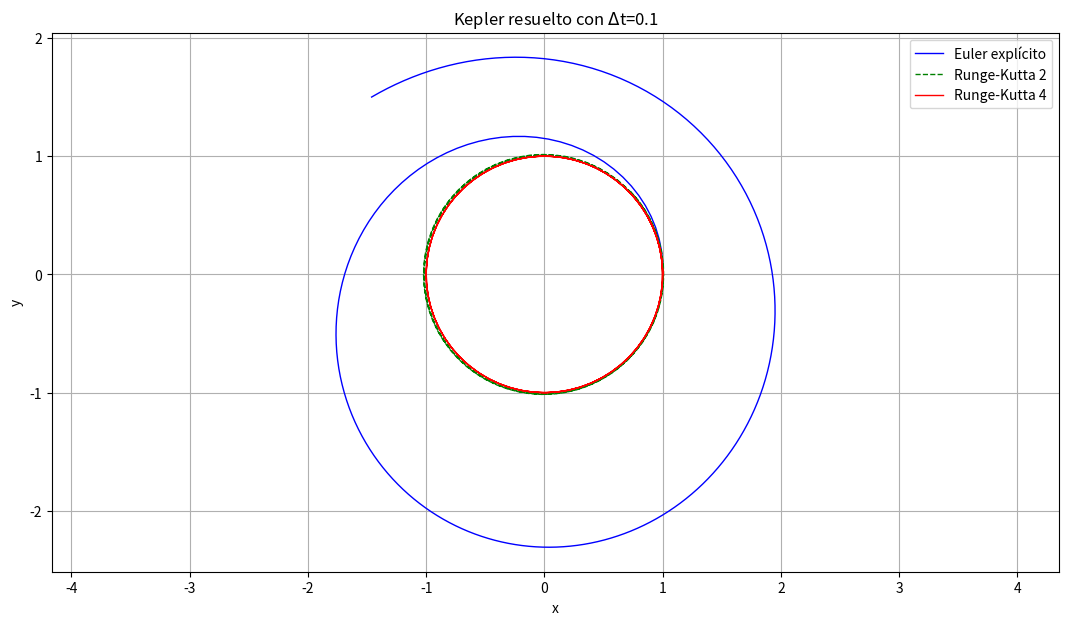

This chart was generated by the following Python code:
from numpy import array, zeros, linspace, concatenate
from numpy.linalg import norm
import matplotlib.pyplot as plt

###########################################################
#                       PROBLEMAS                         #
###########################################################

# Problema de Kepler
def Kepler(U, t): # U = vector de 4 componentes

    r = U[0:2]
    rdot = U[2:4]
    F = concatenate( (rdot,-r/norm(r)**3), axis=0 )

    return F

# Problema de Oscilador armónico
def Oscilador(U, t): # U = vector de 2 componentes

    x = U[0]
    xdot = U[1]
    F = array( [xdot, -x] )

    return F

###########################################################
#                   ESQUEMAS NUMÉRICOS                    #
###########################################################

# Esquema EULER explícito
def Euler(F, U, dt, t):

    return U + dt * F(U,t)


# Runge-Kutta de 2 etapas
def RK2(F, U, dt, t):

    k1 = F( U         , t      )
    k2 = F( U + k1*dt , t + dt )

    return U  + (dt/2)*(k1 + k2)


# Runge-Kutta de 4 etapas
def RK4(F, U, dt, t):

    k1 = F(U,t)
    k2 = F( U + k1 * dt/2, t + dt/2)
    k3 = F( U + k2 * dt/2, t + dt/2)
    k4 = F( U + k3 * dt  , t + dt  )
    
    return U + dt/6 * ( k1 + 2*k2 + 2*k3 + k4)

###########################################################
#                   PROBLEMA DE CAUCHY                    #
###########################################################
#
# Obtener la solución de un problema dU/dt = F (ccii), dada una CI
# y un esquema temporal
#
# Inputs : 
#          -> Esquema temporal
#          -> Funcion F(U,t)
#          -> Condición inicial
#          -> Partición temporal
#
# Output :  
#          -> Solución para todo "t" y toda componente
#
def Cauchy(Esquema, F, U0, t):
    
    N = len(t)-1
    U = zeros((N+1, len(U0)))

    U[0,:] = U0
    for n in range(0,N):
        U[n+1,:] = Esquema( F, U[n,:], t[n+1]-t[n], t[n] )

    return U 



###########################################################
#                          DATOS                          #
###########################################################
# Selecciona el problema que quieres resolver (de los implementados en las funciones)
problema = Kepler

# Condiciones iniciales
x0_kep  = 1
y0_kep  = 0
vx0_kep = 0
vy0_kep = 1

# Condiciones iniciales OSCILADOR
x0_osc  = 1
vx0_osc = 0

# Instantes inicial y final
t0 = 0
tf = 20

# Número de intervalos (=nº de instantes de tiempo - 1)
N = 200




###########################################################
#                         CÓDIGO                          #
###########################################################



# Inicializamos vector de instantes temporales y lo creamos
t = zeros(N+1)
t = linspace(t0,tf,N+1)
dt = (tf-t0)/N



# Creamos vector de condiciones iniciales
if problema == Kepler: 
    U0 = array( [x0_kep,y0_kep,vx0_kep,vy0_kep] )
elif problema == Oscilador:
    U0 = array( [x0_osc, vx0_osc] )
else:
    print("\n¡¡ AÑADE VECTOR DE CONDICIONES INCIALES !! \n")



# # Obtención de las soluciones "a cascoporro" (HITO 1)

# # Inicializamos matrices de soluciones
# U_euler = zeros([N+1,len(U0)])
# U_rk2   = zeros([N+1,len(U0)])
# U_rk4   = zeros([N+1,len(U0)])
# U_ab2   = zeros([N+1,len(U0)])

# # Inicializamos lado derecho de EDO para Euler y AB2
# F_euler = zeros([N+1,len(U0)])
# F_ab2   = zeros([N+1,len(U0)])

# k1_rk2 = zeros([N+1,len(U0)])
# k2_rk2 = zeros([N+1,len(U0)])

# k1_rk4 = zeros([N+1,len(U0)])
# k2_rk4 = zeros([N+1,len(U0)])
# k3_rk4 = zeros([N+1,len(U0)])
# k4_rk4 = zeros([N+1,len(U0)])




# # Calculamos la solución para esquema EULER EXPLÍCITO
# U_euler[0,:] = U0
# for n in range(0,N):

    # F_euler[n,0] = U_euler[n,2]
    # F_euler[n,1] = U_euler[n,3]
    # F_euler[n,2] = - U_euler[n,0]/(U_euler[n,0]**2 + U_euler[n,1]**2)**(3/2)
    # F_euler[n,3] = - U_euler[n,1]/(U_euler[n,0]**2 + U_euler[n,1]**2)**(3/2)

    # F_euler[n,:] = Kepler(U_euler[n,:])

    # U_euler[n+1,0] = U_euler[n,0] + (t[n+1]-t[n])*F_euler[n,0]
    # U_euler[n+1,1] = U_euler[n,1] + (t[n+1]-t[n])*F_euler[n,1]
    # U_euler[n+1,2] = U_euler[n,2] + (t[n+1]-t[n])*F_euler[n,2]
    # U_euler[n+1,3] = U_euler[n,3] + (t[n+1]-t[n])*F_euler[n,3]

    # U_euler[n+1,:] = U_euler[n,:] + (t[n+1]-t[n])*F_euler[n,:]

    # U_euler[n+1,:] = Euler( Kepler, U_euler[n,:], dt, t[n] )
    # U_euler[n+1,:] = Euler( F =  Kepler, U = U_euler[n,:], dt = dt, t = t[n] )





# # Calculamos la solución para esquema RUNGE-KUTTA DE 2 ETAPAS
# U_rk2[0,:] = U0
# for n in range(0,N):

#     # k1 = F(Un,tn)
#     k1_rk2[n,0] = U_rk2[n,2]
#     k1_rk2[n,1] = U_rk2[n,3]
#     k1_rk2[n,2] = - U_rk2[n,0]/(U_rk2[n,0]**2 + U_rk2[n,1]**2)**(3/2)
#     k1_rk2[n,3] = - U_rk2[n,1]/(U_rk2[n,0]**2 + U_rk2[n,1]**2)**(3/2)

#     # k2 = F(Un + k1·dt, tn+dt)
#     k2_rk2[n,0]= U_rk2[n,2] + k1_rk2[n,2]*(t[n+1]-t[n])
#     k2_rk2[n,1]= U_rk2[n,3] + k1_rk2[n,3]*(t[n+1]-t[n])
#     k2_rk2[n,2] = - ( U_rk2[n,0] + k1_rk2[n,0]*(t[n+1]-t[n]) ) / ( ( U_rk2[n,0] + k1_rk2[n,0]*(t[n+1]-t[n]) )**2 + ( U_rk2[n,1] + k1_rk2[n,1]*(t[n+1]-t[n]) )**2 )**(3/2)
#     k2_rk2[n,3] = - ( U_rk2[n,1] + k1_rk2[n,1]*(t[n+1]-t[n]) ) / ( ( U_rk2[n,0] + k1_rk2[n,0]*(t[n+1]-t[n]) )**2 + ( U_rk2[n,1] + k1_rk2[n,1]*(t[n+1]-t[n]) )**2 )**(3/2)

#     # U(n+1)=U(n) + (dt/2)*( k1+k2 )
#     U_rk2[n+1,0] = U_rk2[n,0] + (t[n+1]-t[n])/2 *(k1_rk2[n,0]+k2_rk2[n,0])
#     U_rk2[n+1,1] = U_rk2[n,1] + (t[n+1]-t[n])/2 *(k1_rk2[n,1]+k2_rk2[n,1])
#     U_rk2[n+1,2] = U_rk2[n,2] + (t[n+1]-t[n])/2 *(k1_rk2[n,2]+k2_rk2[n,2])
#     U_rk2[n+1,3] = U_rk2[n,3] + (t[n+1]-t[n])/2 *(k1_rk2[n,3]+k2_rk2[n,3])





# # Calculamos la solución para esquema RUNGE-KUTTA DE 4 ETAPAS
# U_rk4[0,:] = U0
# for n in range(0,N):

#     # k1 = F(Un,tn)
#     k1_rk4[n,0] = U_rk4[n,2]
#     k1_rk4[n,1] = U_rk4[n,3]
#     k1_rk4[n,2] = - U_rk4[n,0]/(U_rk4[n,0]**2 + U_rk4[n,1]**2)**(3/2)
#     k1_rk4[n,3] = - U_rk4[n,1]/(U_rk4[n,0]**2 + U_rk4[n,1]**2)**(3/2)

#     # k2 = F(Un + k1·(dt/2), tn + dt/2)
#     k2_rk4[n,0]= U_rk4[n,2] + k1_rk4[n,2]*(t[n+1]-t[n])/2
#     k2_rk4[n,1]= U_rk4[n,3] + k1_rk4[n,3]*(t[n+1]-t[n])/2
#     k2_rk4[n,2] = - ( U_rk4[n,0] + k1_rk4[n,0]*(t[n+1]-t[n])/2 ) / ( ( U_rk4[n,0] + k1_rk4[n,0]*(t[n+1]-t[n])/2 )**2 + ( U_rk4[n,1] + k1_rk4[n,1]*(t[n+1]-t[n])/2 )**2 )**(3/2)
#     k2_rk4[n,3] = - ( U_rk4[n,1] + k1_rk4[n,1]*(t[n+1]-t[n])/2 ) / ( ( U_rk4[n,0] + k1_rk4[n,0]*(t[n+1]-t[n])/2 )**2 + ( U_rk4[n,1] + k1_rk4[n,1]*(t[n+1]-t[n])/2 )**2 )**(3/2)
    
#     # k3 = F(Un + k2·(dt/2), tn + dt/2)
#     k3_rk4[n,0]= U_rk4[n,2] + k2_rk4[n,2]*(t[n+1]-t[n])/2
#     k3_rk4[n,1]= U_rk4[n,3] + k2_rk4[n,3]*(t[n+1]-t[n])/2
#     k3_rk4[n,2] = - ( U_rk4[n,0] + k2_rk4[n,0]*(t[n+1]-t[n])/2 ) / ( ( U_rk4[n,0] + k2_rk4[n,0]*(t[n+1]-t[n])/2 )**2 + ( U_rk4[n,1] + k2_rk4[n,1]*(t[n+1]-t[n])/2 )**2 )**(3/2)
#     k3_rk4[n,3] = - ( U_rk4[n,1] + k2_rk4[n,1]*(t[n+1]-t[n])/2 ) / ( ( U_rk4[n,0] + k2_rk4[n,0]*(t[n+1]-t[n])/2 )**2 + ( U_rk4[n,1] + k2_rk4[n,1]*(t[n+1]-t[n])/2 )**2 )**(3/2)
    
#     # k2 = F(Un + k3·dt, tn + dt)
#     k4_rk4[n,0]= U_rk4[n,2] + k3_rk4[n,2]*(t[n+1]-t[n])
#     k4_rk4[n,1]= U_rk4[n,3] + k3_rk4[n,3]*(t[n+1]-t[n])
#     k4_rk4[n,2] = - ( U_rk4[n,0] + k3_rk4[n,0]*(t[n+1]-t[n]) ) / ( ( U_rk4[n,0] + k3_rk4[n,0]*(t[n+1]-t[n]) )**2 + ( U_rk4[n,1] + k3_rk4[n,1]*(t[n+1]-t[n]) )**2 )**(3/2)
#     k4_rk4[n,3] = - ( U_rk4[n,1] + k3_rk4[n,1]*(t[n+1]-t[n]) ) / ( ( U_rk4[n,0] + k3_rk4[n,0]*(t[n+1]-t[n]) )**2 + ( U_rk4[n,1] + k3_rk4[n,1]*(t[n+1]-t[n]) )**2 )**(3/2)
    
#     # U(n+1)=U(n) + (dt/2)*( k1+k2 )
#     U_rk4[n+1,0] = U_rk4[n,0] + (t[n+1]-t[n])/6 *( k1_rk4[n,0] + 2*k2_rk4[n,0] +2*k3_rk4[n,0] + k4_rk4[n,0])
#     U_rk4[n+1,1] = U_rk4[n,1] + (t[n+1]-t[n])/6 *( k1_rk4[n,1] + 2*k2_rk4[n,1] +2*k3_rk4[n,1] + k4_rk4[n,1])
#     U_rk4[n+1,2] = U_rk4[n,2] + (t[n+1]-t[n])/6 *( k1_rk4[n,2] + 2*k2_rk4[n,2] +2*k3_rk4[n,2] + k4_rk4[n,2])
#     U_rk4[n+1,3] = U_rk4[n,3] + (t[n+1]-t[n])/6 *( k1_rk4[n,3] + 2*k2_rk4[n,3] +2*k3_rk4[n,3] + k4_rk4[n,3])




# Soluciones con el uso de funciones (HITO 2)

U_euler = Cauchy(Euler, problema, U0, t)
U_rk2   = Cauchy(RK2  , problema, U0, t)
U_rk4   = Cauchy(RK4  , problema, U0, t)




##########################################################################################
#                                       GRÁFICAS                                         #
##########################################################################################
plt.figure(figsize=(13, 7))
plt.axis("equal")

if problema == Kepler: 

    plt.plot( U_euler[:, 0], U_euler[:,1] , '-b' , lw = 1.0, label ="Euler explícito" )
    plt.plot( U_rk2[:, 0]  , U_rk2[:,1]   , '--g', lw = 1.0, label ="Runge-Kutta 2" )
    plt.plot( U_rk4[:, 0]  , U_rk4[:,1]   , '-r' , lw = 1.0, label ="Runge-Kutta 4" )

    plt.xlabel('x')
    plt.ylabel('y')

elif problema == Oscilador: 
    plt.plot( t, U_euler[:,0] , '-b' , lw = 1.0, label ="Euler explícito" )
    plt.plot( t, U_rk2[:,0]   , '--g', lw = 1.0, label ="Runge-Kutta 2" )
    plt.plot( t, U_rk4[:,0]   , '-r' , lw = 1.0, label ="Runge-Kutta 4" )

    plt.xlabel('t')
    plt.ylabel('x')

else: 
    print("\n ¡CONFIGURA LA GRÁFICA !!! \n")

plt.legend()
plt.title(r'{} resuelto con $\Delta$t={}'.format( problema.__name__, round(dt, 2) ))
plt.grid()
plt.show()
